Photos from the image-classification dataset "data_split" in the GitHub repository Adamsyaifullah/ADAM_SYAIFULLAH. Its 4 classes are: mild demented, moderate demented, non demented, very mild demented.

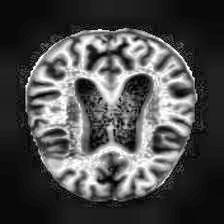
Label: mild demented

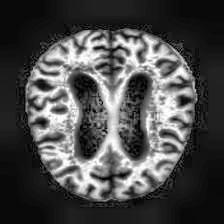
Label: very mild demented

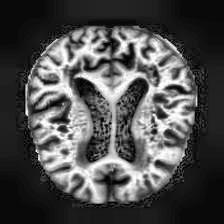
Label: mild demented

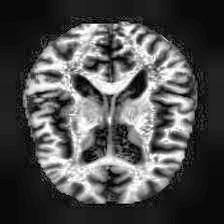
Label: very mild demented

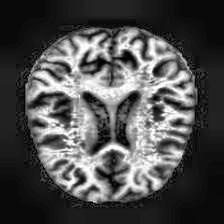
Label: non demented

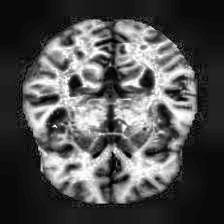
Label: non demented
